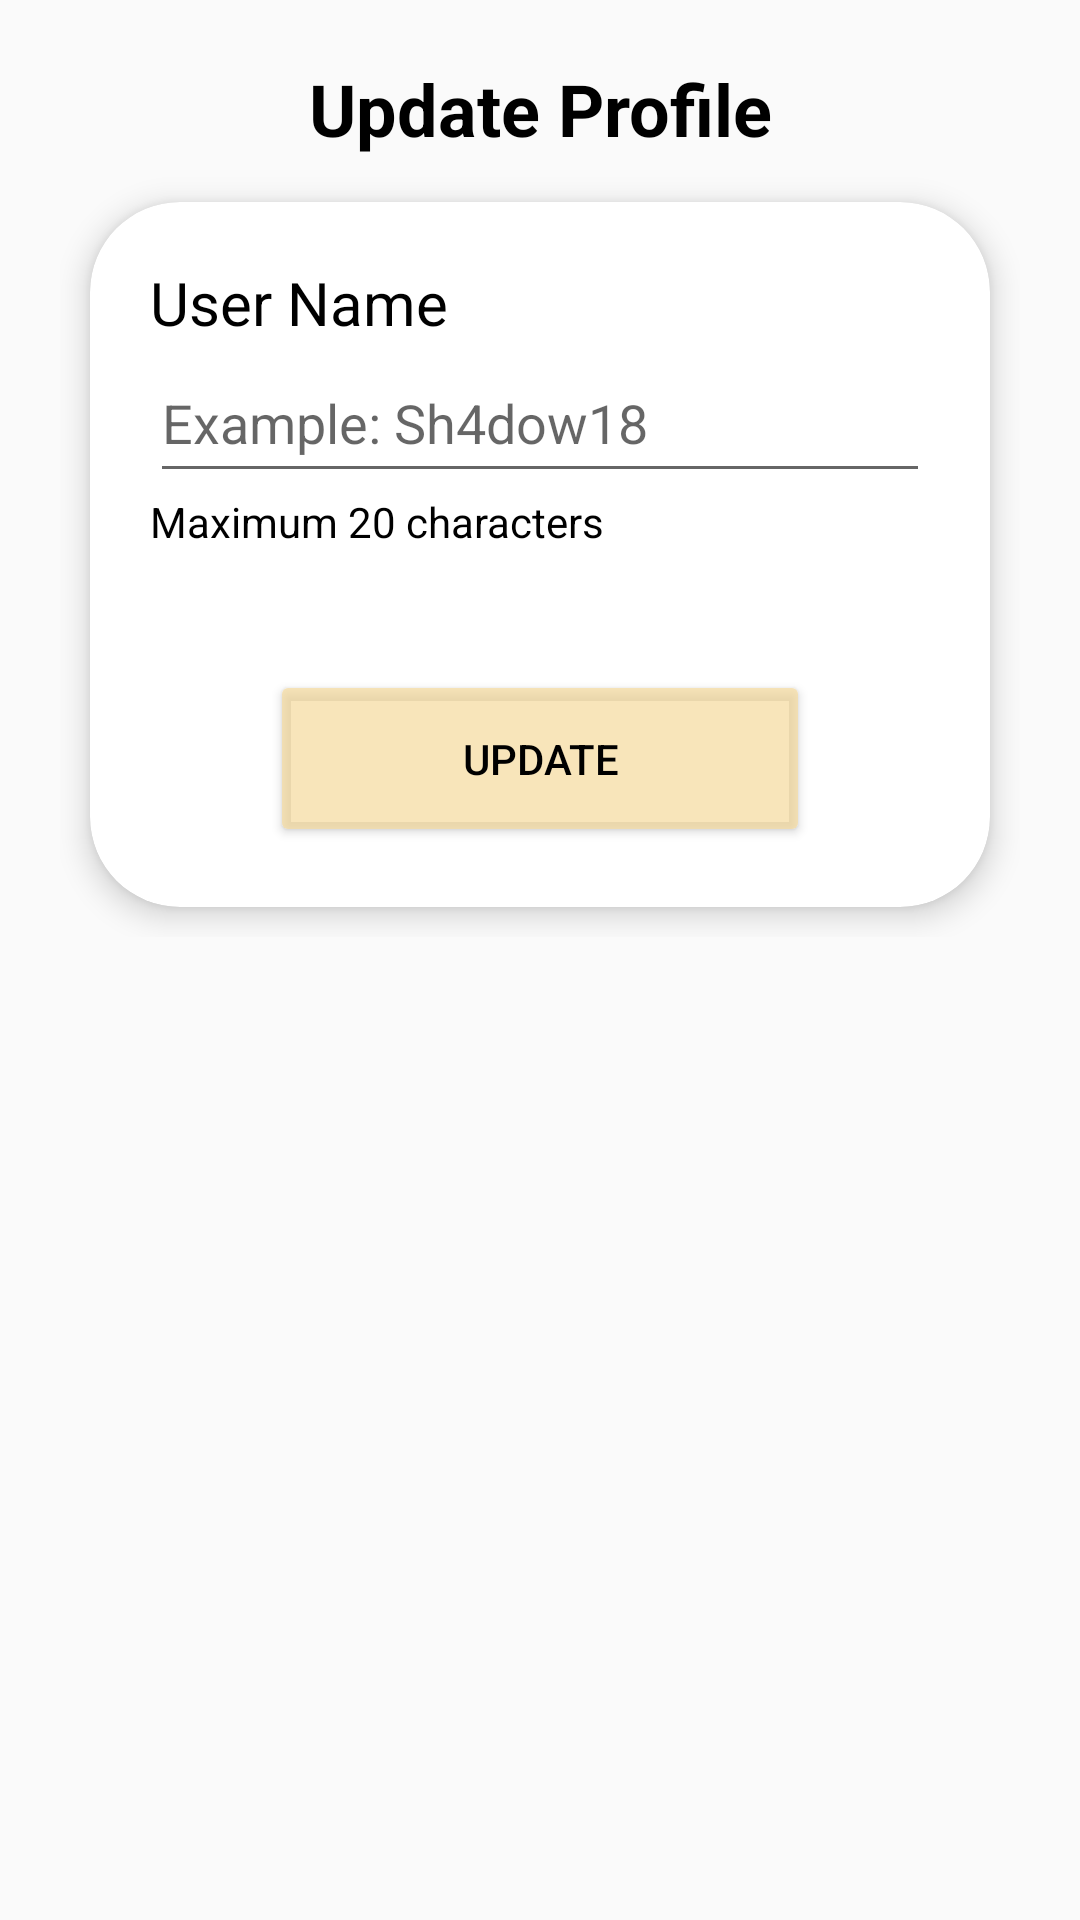

This screen was rendered from an Android layout file. Write that file and the resources it references.
<!-- AndroidManifest.xml: application theme Theme.Frontend_Android -->
<!-- res/layout/fragment_update_profile.xml -->
<?xml version="1.0" encoding="utf-8"?>
<FrameLayout xmlns:android="http://schemas.android.com/apk/res/android"
    xmlns:app="http://schemas.android.com/apk/res-auto"
    xmlns:tools="http://schemas.android.com/tools"
    android:layout_width="match_parent"
    android:layout_height="wrap_content"
    android:orientation="vertical"
    tools:context=".ui.SignUpFragment">

    <ScrollView
        android:id="@+id/FragmentContainer"
        android:layout_width="match_parent"
        android:layout_height="match_parent">

        <LinearLayout
            android:layout_width="match_parent"
            android:layout_height="wrap_content"
            android:orientation="vertical"
            android:padding="20dp">

            <TextView
                android:id="@+id/UpdateProfileTitle"
                android:layout_width="match_parent"
                android:layout_height="wrap_content"
                android:layout_marginBottom="5dp"
                android:gravity="center_horizontal"
                android:text="Update Profile"
                android:textColor="@color/black"
                android:textSize="24sp"
                android:textStyle="bold" />

            <androidx.cardview.widget.CardView
                android:layout_width="match_parent"
                android:layout_height="wrap_content"
                android:layout_margin="10dp"
                android:padding="20dp"
                app:cardCornerRadius="30dp"
                app:cardElevation="6dp">

                <LinearLayout
                    android:layout_width="match_parent"
                    android:layout_height="match_parent"
                    android:orientation="vertical">

                    <LinearLayout
                        android:id="@+id/ImageContainer"
                        android:layout_width="match_parent"
                        android:layout_height="match_parent"
                        android:layout_margin="20dp"
                        android:orientation="vertical"
                        android:visibility="gone">

                        <TextView
                            android:id="@+id/ImageLabel"
                            android:layout_width="match_parent"
                            android:layout_height="wrap_content"
                            android:text="Image"
                            android:textColor="@color/black"
                            android:textSize="20sp" />

                        <Button
                            android:id="@+id/ImageSelectButton"
                            android:layout_width="match_parent"
                            android:layout_height="wrap_content"
                            android:layout_marginLeft="40dp"
                            android:layout_marginTop="15dp"
                            android:layout_marginRight="40dp"
                            android:layout_marginBottom="15dp"
                            android:backgroundTint="#B4F6DB9D"
                            android:paddingTop="20dp"
                            android:paddingBottom="20dp"
                            android:text="Select"
                            android:textColor="@color/black"
                            android:textStyle="bold"
                            app:cornerRadius="60dp" />

                        <TextView
                            android:id="@+id/ImageHelper"
                            android:layout_width="match_parent"
                            android:layout_height="wrap_content"
                            android:text="Has to be a jpeg / jpg / png image"
                            android:textColor="@color/black"
                            android:textSize="14sp" />
                    </LinearLayout>

                    <LinearLayout
                        android:id="@+id/UserNameContainer"
                        android:layout_width="match_parent"
                        android:layout_height="match_parent"
                        android:layout_margin="20dp"
                        android:orientation="vertical">

                        <TextView
                            android:id="@+id/UserNameLabel"
                            android:layout_width="match_parent"
                            android:layout_height="wrap_content"
                            android:text="User Name"
                            android:textColor="@color/black"
                            android:textSize="20sp" />

                        <EditText
                            android:id="@+id/UserNameInput"
                            android:layout_width="match_parent"
                            android:layout_height="50dp"
                            android:ems="10"
                            android:hint="Example: Sh4dow18"
                            android:inputType="text" />

                        <TextView
                            android:id="@+id/UserNameHelper"
                            android:layout_width="match_parent"
                            android:layout_height="wrap_content"
                            android:text="Maximum 20 characters"
                            android:textColor="@color/black"
                            android:textSize="14sp" />
                    </LinearLayout>

                    <Button
                        android:id="@+id/Submit"
                        android:layout_width="match_parent"
                        android:layout_height="wrap_content"
                        android:layout_marginLeft="60dp"
                        android:layout_marginTop="20dp"
                        android:layout_marginRight="60dp"
                        android:layout_marginBottom="20dp"
                        android:backgroundTint="#B4F6DB9D"
                        android:paddingTop="20dp"
                        android:paddingBottom="20dp"
                        android:text="Update"
                        android:textColor="@color/black"
                        app:cornerRadius="60dp" />

                </LinearLayout>

            </androidx.cardview.widget.CardView>
        </LinearLayout>
    </ScrollView>

    <ProgressBar
        android:id="@+id/FragmentLoading"
        android:layout_width="match_parent"
        android:layout_height="wrap_content"
        android:layout_gravity="center"
        android:backgroundTint="@color/primary"
        android:foregroundTint="@color/primary"
        android:indeterminateTint="@color/primary"
        android:progressBackgroundTint="@color/primary"
        android:progressTint="@color/primary"
        android:secondaryProgressTint="@color/primary"
        android:visibility="gone" />
</FrameLayout>
<!-- resources referenced by this layout -->
<resources>
  <color name="black">#FF000000</color>
  <color name="primary">#FF653208</color>
  <style name="Theme.Frontend_Android" parent="Theme.AppCompat.Light.DarkActionBar">
          
          <item name="colorPrimary">@color/primary</item>
          <item name="colorPrimaryVariant">@color/primary</item>
          <item name="colorOnPrimary">@color/primary</item>
          
          <item name="colorSecondary">@color/teal_200</item>
          <item name="colorSecondaryVariant">@color/teal_700</item>
          <item name="colorOnSecondary">@color/black</item>
          
          <item name="android:statusBarColor">?attr/colorPrimaryVariant</item>
          
      </style>
  <color name="teal_200">#FF03DAC5</color>
  <color name="teal_700">#FF018786</color>
</resources>
